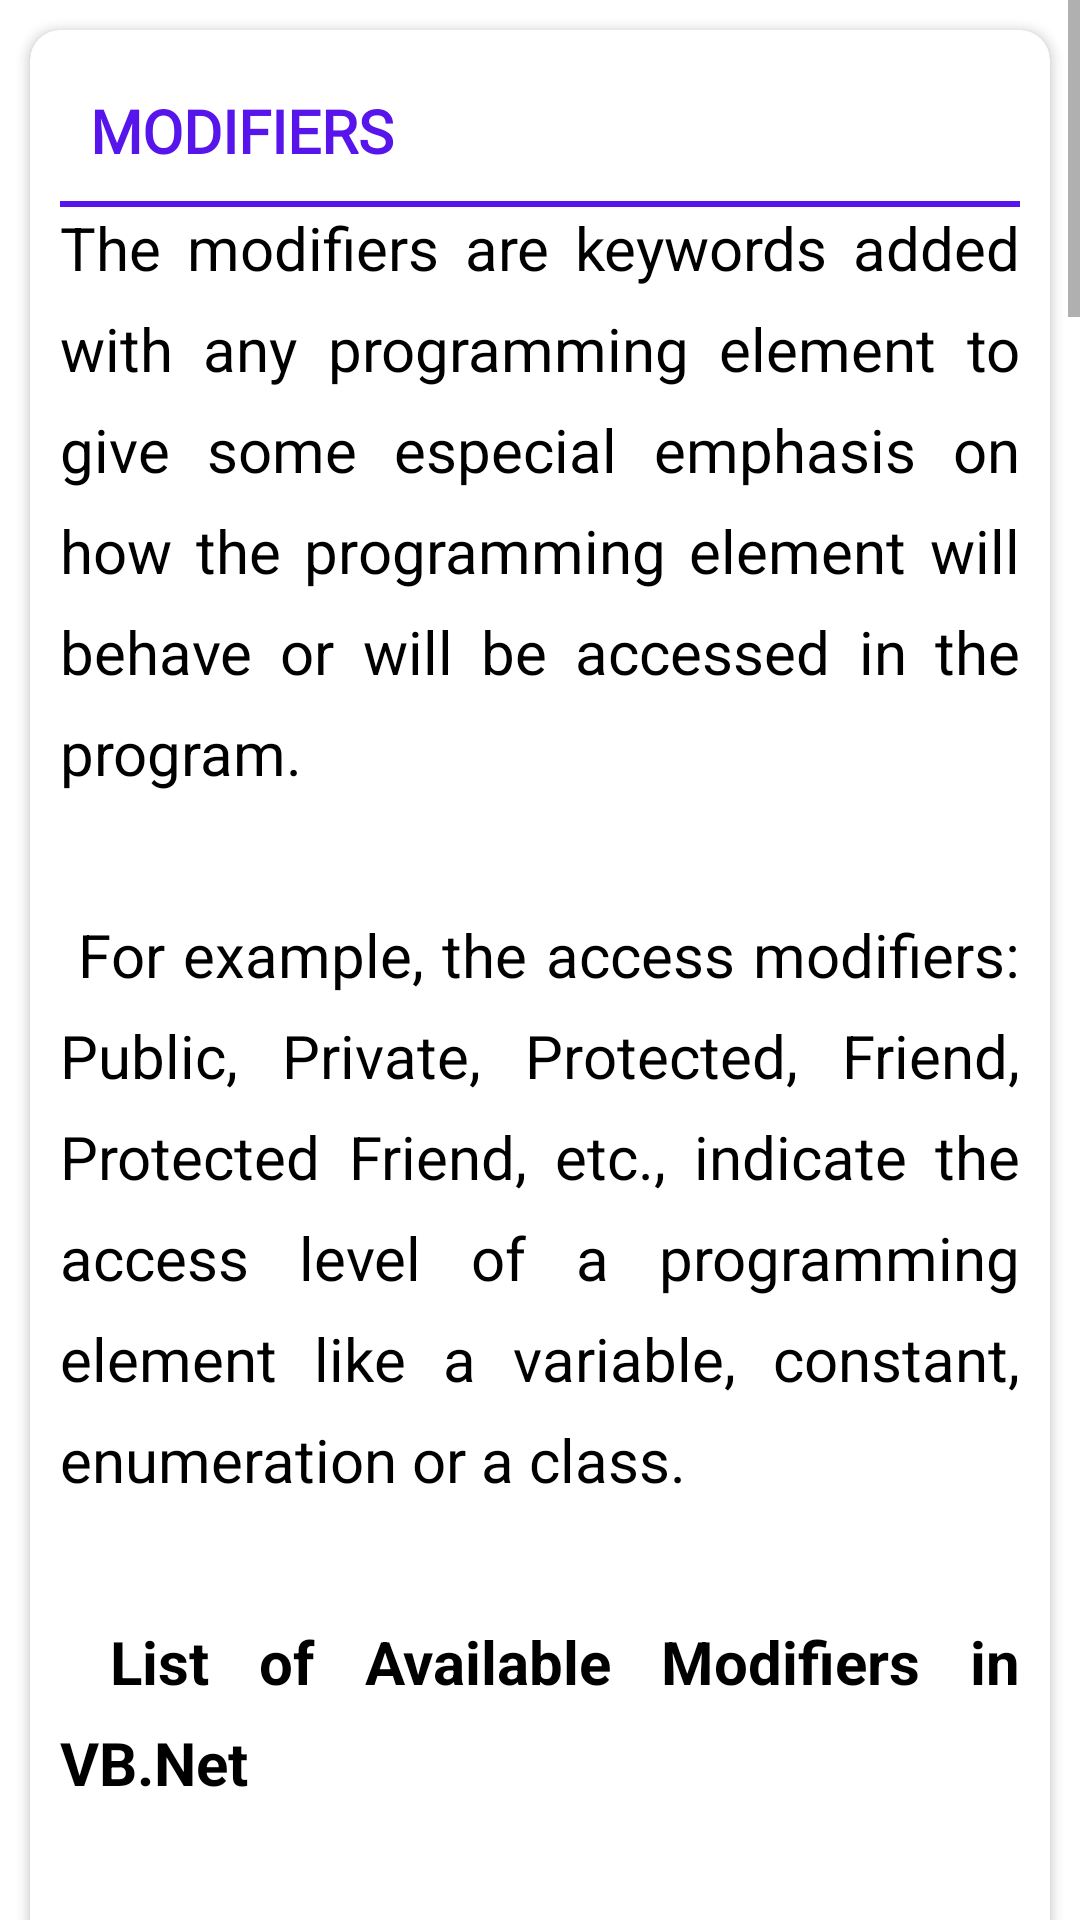

Layout XML and referenced resources for this Android screen:
<!-- AndroidManifest.xml: application theme Theme.AidedLearningVbnet -->
<!-- res/layout/fragment_modifier_types.xml -->
<?xml version="1.0" encoding="utf-8"?>
<ScrollView xmlns:android="http://schemas.android.com/apk/res/android"
    xmlns:tools="http://schemas.android.com/tools"
    android:layout_width="match_parent"
    android:layout_height="match_parent"
    xmlns:app="http://schemas.android.com/apk/res-auto"
    tools:context=".Fragments.ModifierTypesFragment">

    <LinearLayout
        android:layout_width="match_parent"
        android:layout_height="wrap_content"
        android:orientation="vertical"
        android:padding="5dp"
        android:layout_marginBottom="10dp"
        android:background="?attr/background_color"
        >


        <androidx.cardview.widget.CardView
            android:layout_width="match_parent"
            android:layout_height="wrap_content"
            app:cardCornerRadius="10dp"
            android:layout_margin="5dp"
            >

            <LinearLayout
                android:layout_width="match_parent"
                android:layout_height="wrap_content"
                android:orientation="vertical"
                android:padding="10dp">

                <TextView
                    android:layout_width="match_parent"
                    android:layout_height="wrap_content"
                    android:text="@string/modifier_types"
                    android:textAlignment="gravity"
                    android:textSize="20sp"
                    android:textStyle="bold"
                    android:fontFamily="@font/anton"
                    android:textColor="@color/headerColor"
                    android:padding="10dp"
                    android:textAllCaps="true"

                    />
                <LinearLayout
                    android:layout_width="match_parent"
                    android:layout_height="2dp"
                    android:background="@color/headerColor"/>



                <TextView
                    android:layout_width="match_parent"
                    android:layout_height="wrap_content"
                    android:text="@string/modifier1"
                    android:textAlignment="gravity"
                    android:textSize="20sp"
                    android:textColor="?attr/text_color"
                    android:lineSpacingExtra="10sp"
                    android:justificationMode="inter_word"/>

                <ImageView
                    android:layout_width="wrap_content"
                    android:layout_height="wrap_content"
                    android:src="@drawable/img_20"
                    android:scaleType="fitXY"
                    />
                <ImageView
                    android:layout_width="wrap_content"
                    android:layout_height="wrap_content"
                    android:src="@drawable/img_21"
                    android:scaleType="fitXY"
                    />
                <ImageView
                    android:layout_width="wrap_content"
                    android:layout_height="wrap_content"
                    android:src="@drawable/img_22"
                    android:scaleType="fitXY"
                    />
                <ImageView
                    android:layout_width="wrap_content"
                    android:layout_height="wrap_content"
                    android:src="@drawable/img_23"
                    android:scaleType="fitXY"
                    />
                <ImageView
                    android:layout_width="wrap_content"
                    android:layout_height="wrap_content"
                    android:src="@drawable/img_24"
                    android:scaleType="fitXY"
                    />



            </LinearLayout>

        </androidx.cardview.widget.CardView>


    </LinearLayout>

</ScrollView>
<!-- resources referenced by this layout -->
<resources>
  <color name="headerColor">#5715EB</color>
  <!-- drawable img_20: png bitmap (drawable, 71109 bytes) -->
  <!-- drawable img_21: png bitmap (drawable, 65404 bytes) -->
  <!-- drawable img_22: png bitmap (drawable, 72601 bytes) -->
  <!-- drawable img_23: png bitmap (drawable, 69598 bytes) -->
  <!-- drawable img_24: png bitmap (drawable, 39807 bytes) -->
  <string name="modifier1">
      The modifiers are keywords added with any programming element to give some especial emphasis on how the programming element will behave or will be accessed in the program.\n\n
  
      For example, the access modifiers: Public, Private, Protected, Friend, Protected Friend, etc., indicate the access level of a programming element like a variable, constant, enumeration or a class.\n\n
  
          <b>List of Available Modifiers in VB.Net</b>\n\n
      The following table provides the complete list of VB.Net modifiers −  \n\n
      </string>
  <string name="modifier_types">Modifiers</string>
  <style name="Theme.AidedLearningVbnet" parent="Theme.MaterialComponents.DayNight.DarkActionBar">
          
          <item name="colorPrimary">@color/purple_500</item>
          <item name="colorPrimaryVariant">@color/purple_700</item>
          <item name="colorOnPrimary">@color/white</item>
          
          <item name="colorSecondary">@color/teal_200</item>
          <item name="colorSecondaryVariant">@color/teal_700</item>
          <item name="colorOnSecondary">@color/black</item>
          
          <item name="android:statusBarColor" tools:targetApi="l">?attr/colorPrimaryVariant</item>
          
  
          <item name="background_color">#FFFFFF</item>
          <item name="text_color">#000000</item>
          <item name="card_bg_color">#EFF6FB</item>
          <item name="icon_bg_color">#0722DF</item>
          <item name="icon_text_color">#0722df</item>
  
      </style>
  <color name="purple_500">#FF6200EE</color>
  <color name="purple_700">#FF3700B3</color>
  <color name="white">#FFFFFFFF</color>
  <color name="teal_200">#FF03DAC5</color>
  <color name="teal_700">#FF018786</color>
  <color name="black">#FF000000</color>
</resources>
